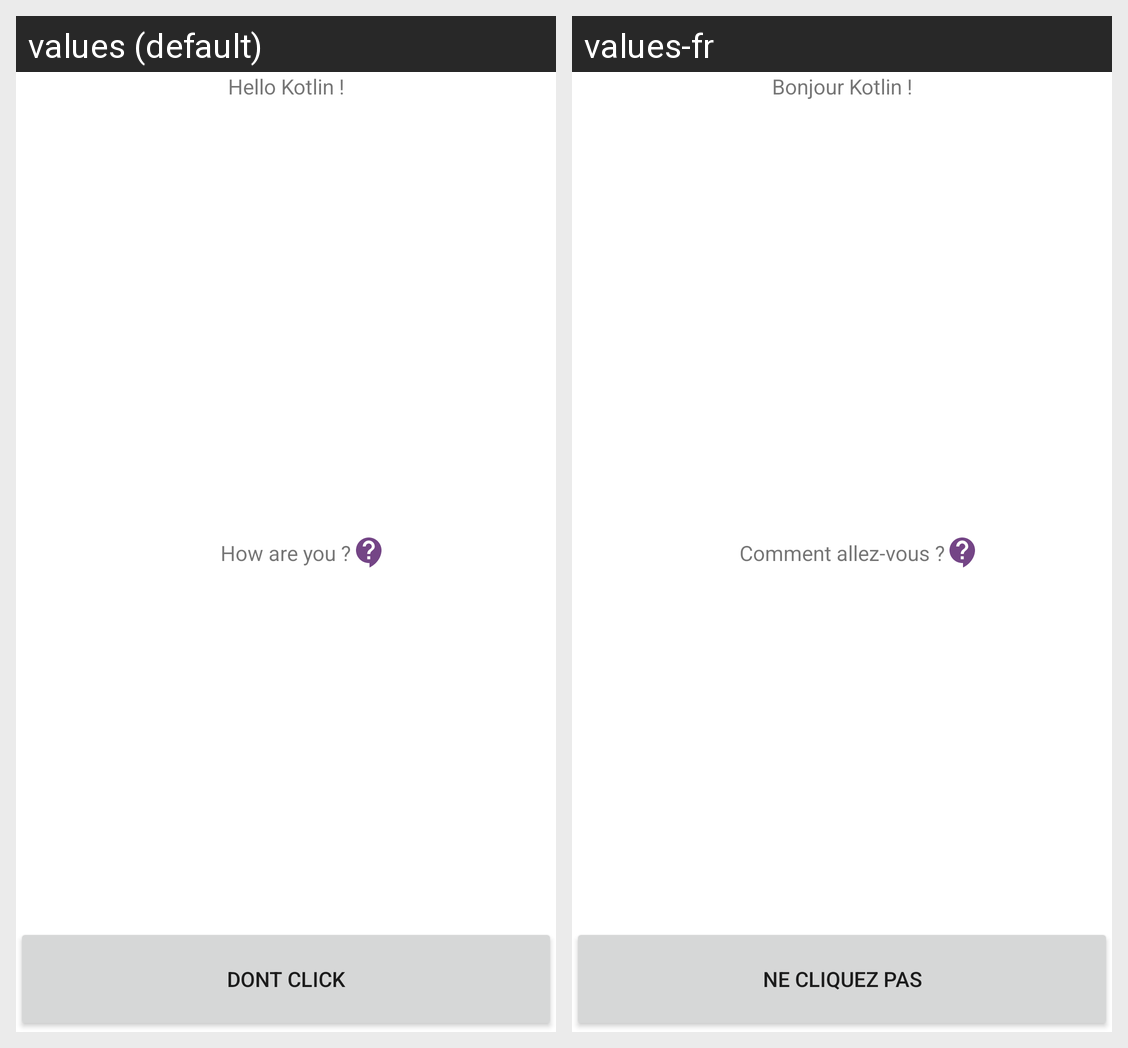

The Android screen above is rendered under two locales of the same app. Produce the string resources it draws, with the default and per-locale values.
Android screen res/layout/fragment_home.xml rendered under 2 locales, left to right: values (default), values-fr. Device: Nexus 5 (rendered at 1080×1920; each locale shown at half size, 540×960, under a caption strip naming it); theme Theme.FirstProjectYnov2023.
Strings drawn on this screen, with the default value and each locale's value (text and hints the layout hard-codes, and strings that could not be matched under every locale, appear in the picture but are not listed):

text_hello
  values: Hello Kotlin !
  values-fr: Bonjour Kotlin !

text_question
  values: How are you ?
  values-fr: Comment allez-vous ?

text_button_toast
  values: Dont click
  values-fr: Ne cliquez pas
